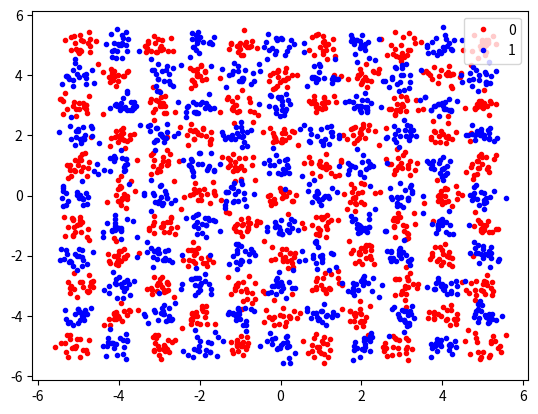

The matplotlib source for this figure:
import numpy as np
import matplotlib.pyplot as plt

samples_per_cluster = 20
range_len = 10
var = 0.05

X = np.zeros(((range_len + 1) ** 2 * samples_per_cluster, 2))
y = np.zeros((range_len + 1) ** 2 * samples_per_cluster)
for x_cord in range(0, range_len + 1):
    for y_cord in range(0, range_len + 1):
        print(y_cord, x_cord)
        X[(y_cord + x_cord * (range_len + 1)) * samples_per_cluster:(y_cord + x_cord * (range_len + 1) + 1) * samples_per_cluster] = np.random.multivariate_normal(
            (x_cord - int(range_len / 2), y_cord - int(range_len / 2)), cov=[[var, 0], [0, var]], size=samples_per_cluster)
        y[(y_cord + x_cord * (range_len + 1)) * samples_per_cluster:(y_cord + x_cord * (range_len + 1) + 1) * samples_per_cluster] = (x_cord + y_cord) % 2

plt.plot(X[y == 0, 0], X[y == 0, 1], 'r.', label='0')
plt.plot(X[y == 1, 0], X[y == 1, 1], 'b.', label='1')
plt.legend()
plt.show()